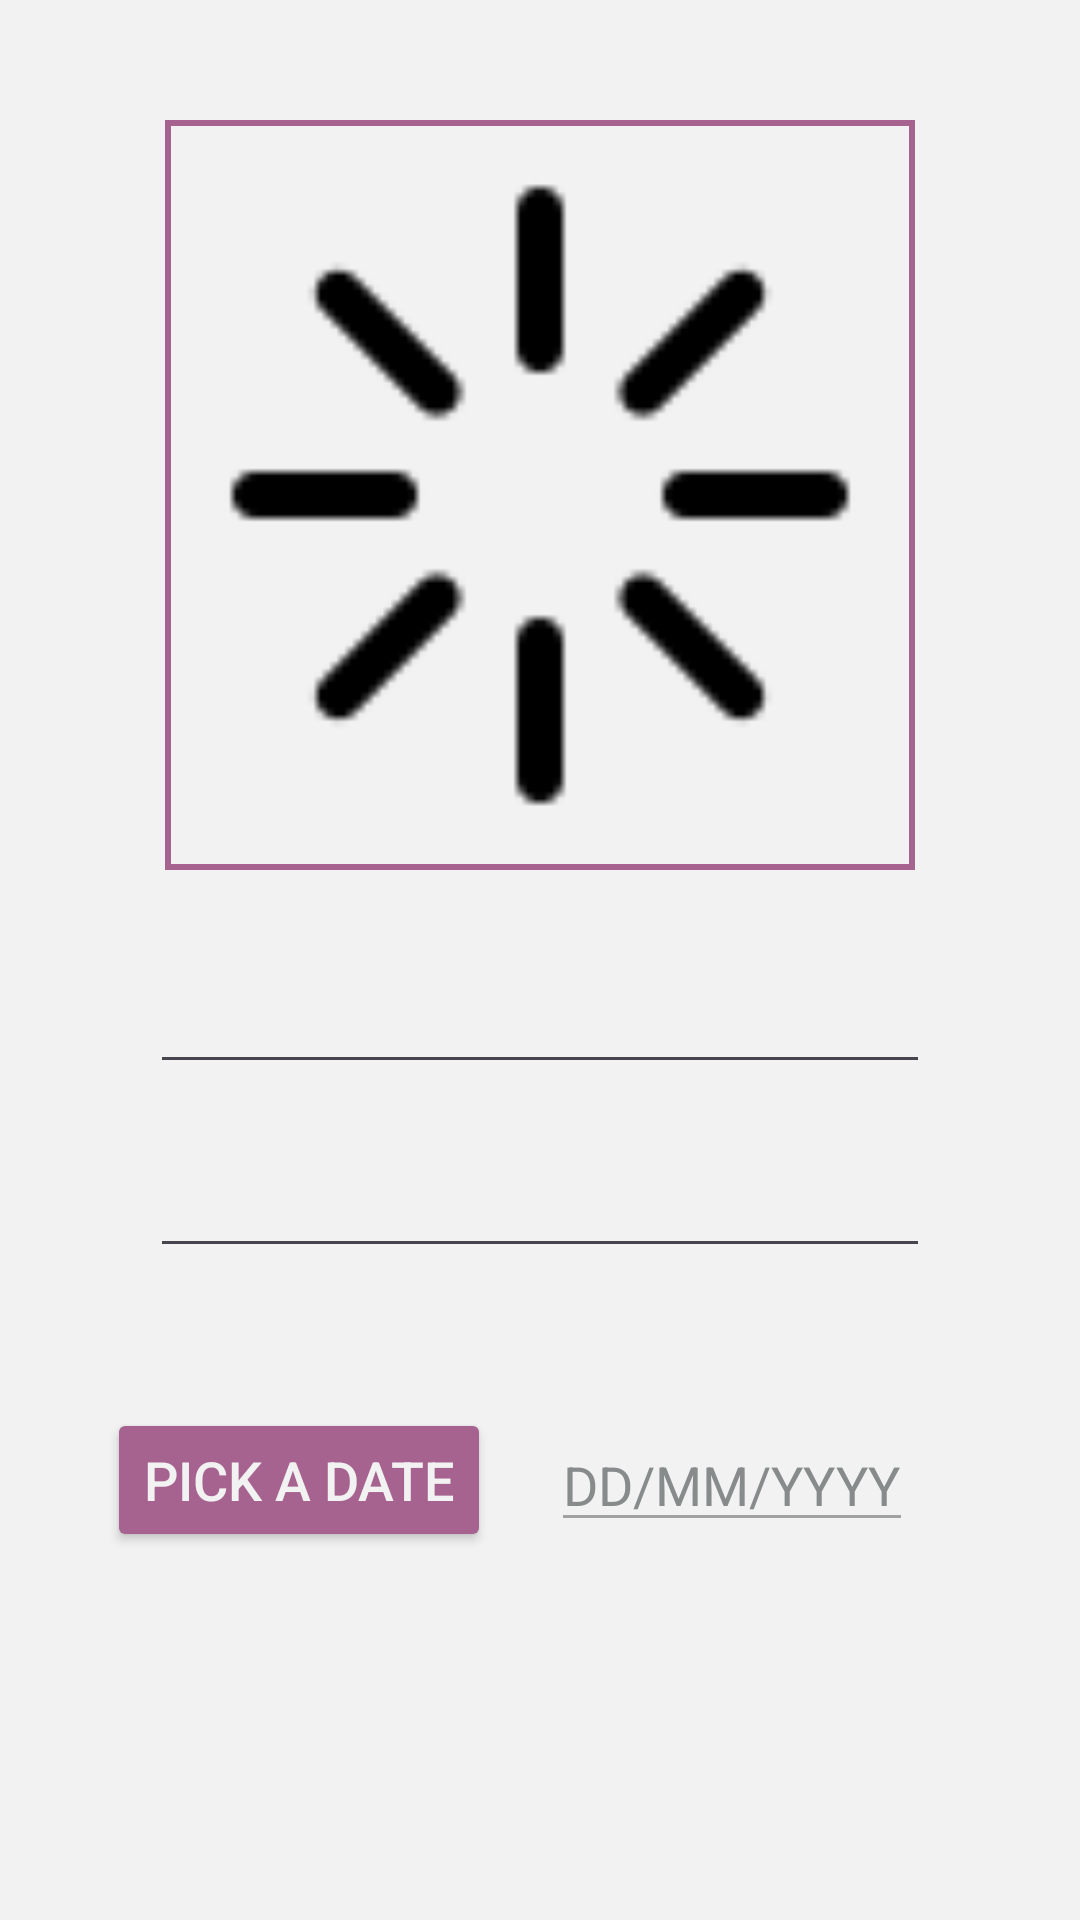

Write the Android layout XML for this screen, with the resource values it uses.
<!-- AndroidManifest.xml: application theme Theme.MusicAppNoFragments -->
<!-- res/layout/fragment_album_edit.xml -->
<?xml version="1.0" encoding="utf-8"?>
<LinearLayout xmlns:android="http://schemas.android.com/apk/res/android"
    xmlns:app="http://schemas.android.com/apk/res-auto"
    xmlns:tools="http://schemas.android.com/tools"
    android:layout_width="match_parent"
    android:layout_height="match_parent"
    android:orientation="vertical"
    android:background="@color/light"
    tools:context=".view.AlbumEditFragment">


    <ImageView
        android:id="@+id/albumEditImg"
        android:layout_width="250dp"
        android:layout_height="250dp"
        android:layout_gravity="center"
        android:layout_marginTop="40dp"
        android:layout_marginBottom="20dp"
        android:background="@drawable/pink_border"
        android:src="@drawable/loading" />


    <EditText
        android:id="@+id/albumEditName"
        android:layout_width="match_parent"
        android:layout_height="wrap_content"
        android:layout_marginHorizontal="50dp"
        android:layout_marginVertical="10dp"
        android:text=""
        android:textColor="@color/dark"
        android:textSize="18dp" />

    <EditText
        android:id="@+id/albumEditArtist"
        android:layout_width="match_parent"
        android:layout_height="wrap_content"
        android:layout_marginHorizontal="50dp"
        android:layout_marginVertical="10dp"
        android:text=""
        android:textColor="@color/dark"
        android:textSize="18dp" />

    <LinearLayout
        android:layout_width="match_parent"
        android:layout_height="wrap_content"
        android:layout_margin="20dp"
        android:gravity="center"
        android:orientation="horizontal">

        <Button
            android:id="@+id/datePickerBtn"
            android:layout_width="wrap_content"
            android:layout_height="wrap_content"
            android:backgroundTint="@color/pink"
            android:text="Pick a date"
            android:textColor="@color/light"
            android:textSize="18dp" />

        <EditText
            android:id="@+id/albumEditDate"
            android:layout_width="wrap_content"
            android:layout_height="wrap_content"
            android:layout_margin="20dp"
            android:enabled="false"
            android:text="DD/MM/YYYY"
            android:textColor="@color/gray"
            android:textSize="18dp" />
    </LinearLayout>


    <Button
        android:id="@+id/albumEditSave"
        android:layout_width="wrap_content"
        android:layout_height="wrap_content"
        android:layout_gravity="center"
        android:backgroundTint="@color/lightPink"
        android:visibility="invisible"
        android:text="Save"
        android:textColor="@color/light"
        android:textSize="18dp" />
</LinearLayout>
<!-- resources referenced by this layout -->
<resources>
  <color name="dark">#262626</color>
  <color name="gray">#888B8C</color>
  <color name="light">#F2F2F2</color>
  <color name="lightPink">#F288CD</color>
  <color name="pink">#A6638F</color>
  <!-- drawable loading: png bitmap (drawable, 920 bytes) -->
  <!-- drawable pink_border (drawable) -->
  <?xml version="1.0" encoding="utf-8"?>
  <shape xmlns:android="http://schemas.android.com/apk/res/android">
      <stroke android:width="2dp" android:color="@color/pink"/>
      <padding android:left="2dp" android:top="2dp" android:right="2dp"
          android:bottom="2dp" />
  </shape>
  <style name="Theme.MusicAppNoFragments" parent="Base.Theme.MusicAppNoFragments" />
  <style name="Base.Theme.MusicAppNoFragments" parent="Theme.Material3.DayNight.NoActionBar">
          
          <item name="android:forceDarkAllowed">false</item>
          <item name="android:statusBarColor">@color/black</item>
          <item name="drawerArrowStyle">@style/DrawerStyle</item>
          
      </style>
  <color name="black">#FF000000</color>
  <style name="DrawerStyle" parent="Widget.AppCompat.DrawerArrowToggle">
          <item name="color">@color/light</item>
      </style>
</resources>
